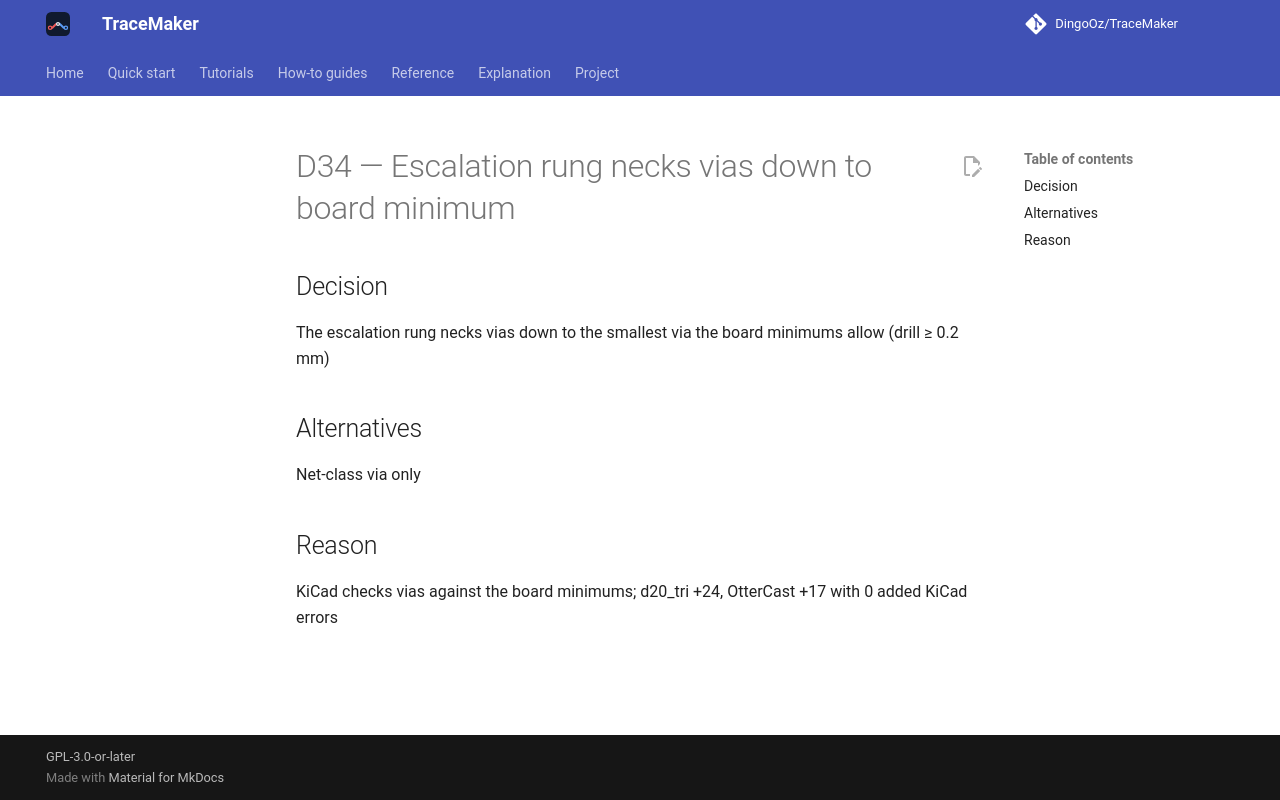

repository: DingoOz/TraceMaker · page: dev/decisions/D034/index.html · generator: mkdocs

---
id: D34
title: "Escalation rung necks vias down to board minimum"
status: accepted
relates: []
docs: []
---

# D34 — Escalation rung necks vias down to board minimum

## Decision

The escalation rung necks vias down to the smallest via the board minimums allow (drill ≥ 0.2 mm)

## Alternatives

Net-class via only

## Reason

KiCad checks vias against the board minimums; d20_tri +24, OtterCast +17 with 0 added KiCad errors
